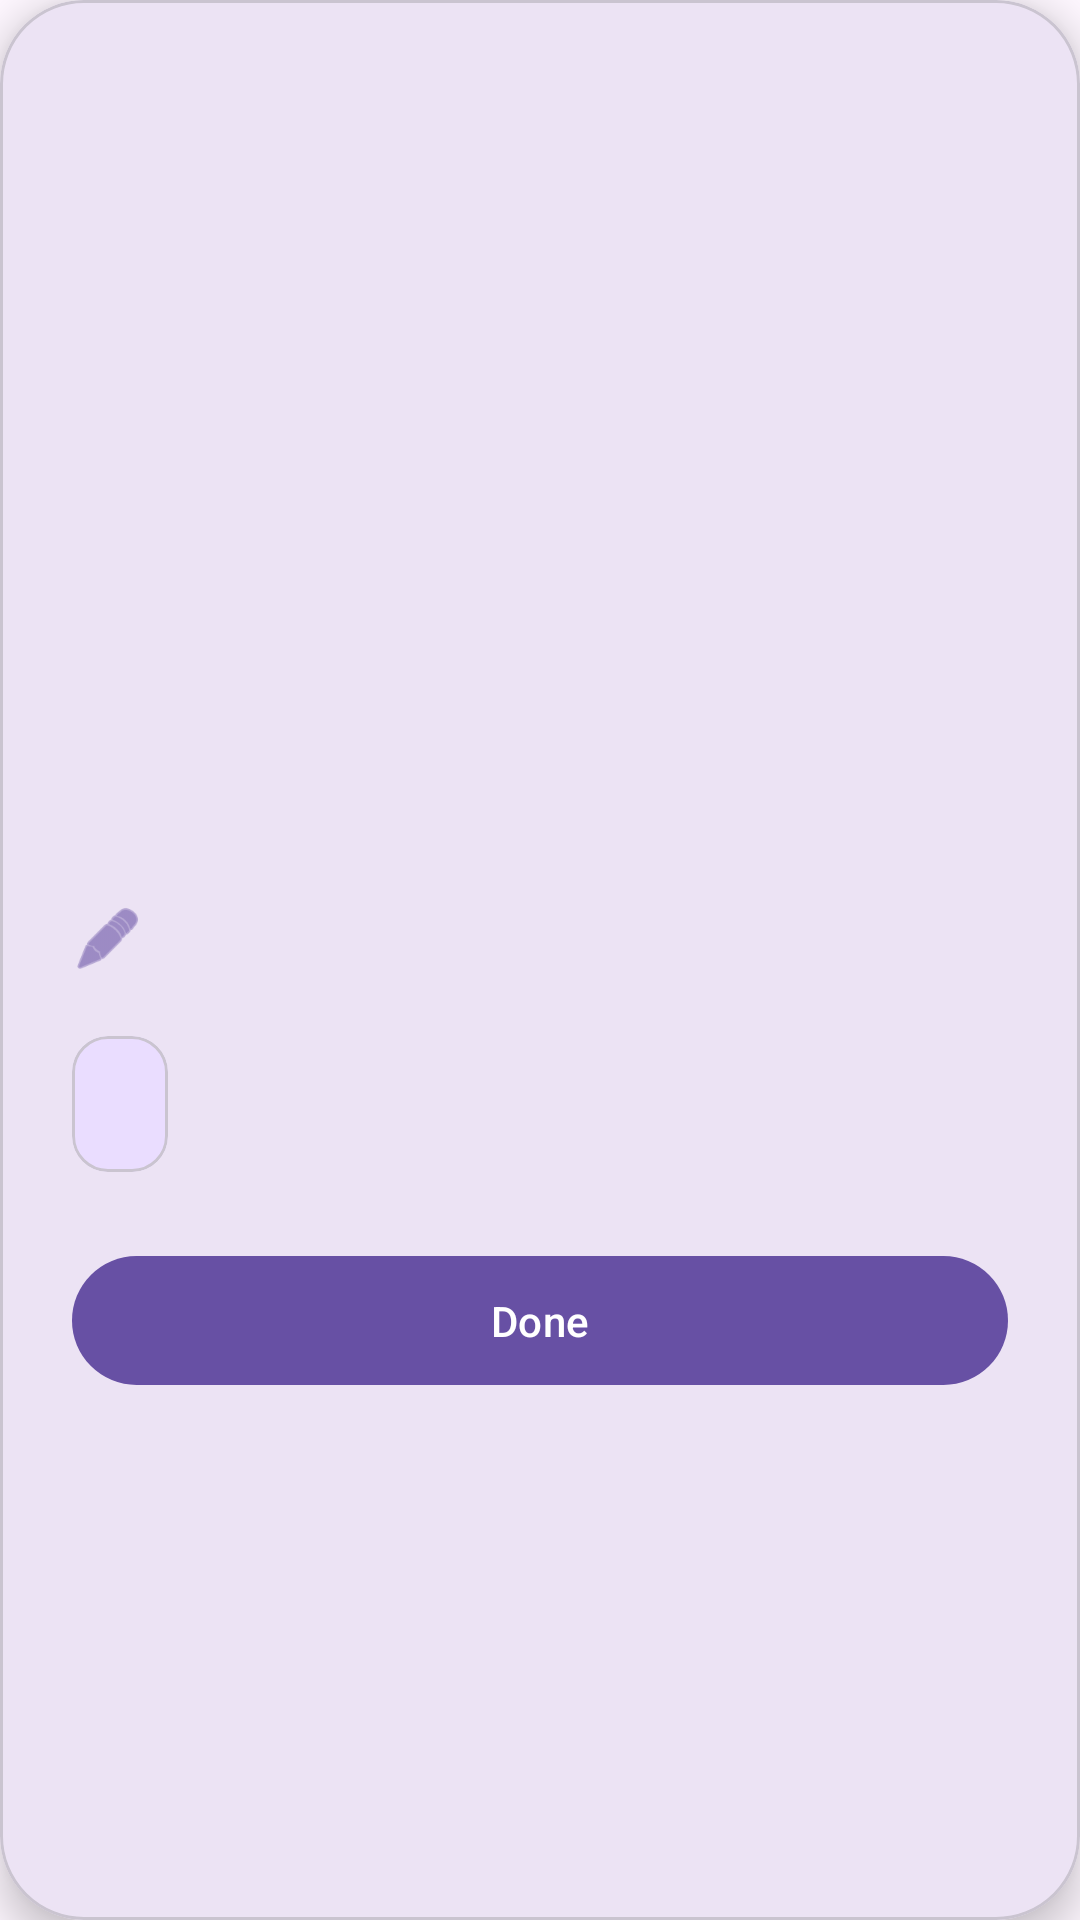

The Android layout XML behind this screen, and the referenced resources:
<!-- AndroidManifest.xml: application theme Theme.Elmnassri -->
<!-- res/layout/dialog_item_details.xml -->
<?xml version="1.0" encoding="utf-8"?>
<com.google.android.material.card.MaterialCardView xmlns:android="http://schemas.android.com/apk/res/android"
    xmlns:app="http://schemas.android.com/apk/res-auto"
    xmlns:tools="http://schemas.android.com/tools"
    android:layout_width="match_parent"
    android:layout_height="wrap_content"
    app:cardCornerRadius="28dp"
    app:cardElevation="8dp">

    <androidx.constraintlayout.widget.ConstraintLayout
        android:layout_width="match_parent"
        android:layout_height="wrap_content">

        <com.google.android.material.imageview.ShapeableImageView
            android:id="@+id/dialog_item_image"
            android:layout_width="314dp"
            android:layout_height="277dp"
            android:scaleType="centerCrop"
            app:layout_constraintDimensionRatio="16:9"
            app:layout_constraintEnd_toEndOf="parent"
            app:layout_constraintStart_toStartOf="parent"
            app:layout_constraintTop_toTopOf="parent"
            app:shapeAppearanceOverlay="@style/ShapeAppearance.Material3.Corner.Large"
            tools:src="@tools:sample/backgrounds/scenic" />

        <ImageView
            android:id="@+id/icon_name"
            android:layout_width="24dp"
            android:layout_height="24dp"
            android:layout_marginStart="24dp"
            android:layout_marginTop="24dp"
            android:src="@android:drawable/ic_menu_edit"
            app:layout_constraintStart_toStartOf="parent"
            app:layout_constraintTop_toBottomOf="@id/dialog_item_image"
            app:tint="?attr/colorPrimary" />

        <TextView
            android:id="@+id/dialog_item_name"
            android:layout_width="0dp"
            android:layout_height="wrap_content"
            android:layout_marginStart="16dp"
            android:layout_marginEnd="24dp"
            android:textAppearance="?attr/textAppearanceHeadlineSmall"
            android:textColor="?attr/colorOnSurface"
            app:layout_constraintBottom_toBottomOf="@id/icon_name"
            app:layout_constraintEnd_toEndOf="parent"
            app:layout_constraintStart_toEndOf="@id/icon_name"
            app:layout_constraintTop_toTopOf="@id/icon_name"
            tools:text="Very Long Product Name" />

        <com.google.android.material.card.MaterialCardView
            android:id="@+id/price_card"
            android:layout_width="wrap_content"
            android:layout_height="wrap_content"
            android:layout_marginTop="16dp"
            app:cardBackgroundColor="?attr/colorPrimaryContainer"
            app:cardElevation="0dp"
            app:layout_constraintStart_toStartOf="@id/icon_name"
            app:layout_constraintTop_toBottomOf="@id/dialog_item_name">

            <TextView
                android:id="@+id/dialog_item_price"
                android:layout_width="wrap_content"
                android:layout_height="wrap_content"
                android:paddingHorizontal="16dp"
                android:paddingVertical="8dp"
                android:textAppearance="?attr/textAppearanceTitleLarge"
                android:textColor="?attr/colorOnPrimaryContainer"
                tools:text="25.50 TND" />
        </com.google.android.material.card.MaterialCardView>


        <com.google.android.material.button.MaterialButton
            android:id="@+id/btn_done"
            android:layout_width="0dp"
            android:layout_height="wrap_content"
            android:layout_margin="24dp"
            android:paddingVertical="12dp"
            android:text="Done"
            app:layout_constraintBottom_toBottomOf="parent"
            app:layout_constraintEnd_toEndOf="parent"
            app:layout_constraintStart_toStartOf="parent"
            app:layout_constraintTop_toBottomOf="@id/price_card" />

    </androidx.constraintlayout.widget.ConstraintLayout>
</com.google.android.material.card.MaterialCardView>
<!-- resources referenced by this layout -->
<resources>
  <style name="Theme.Elmnassri" parent="Base.Theme.Elmnassri" />
  <style name="Base.Theme.Elmnassri" parent="Theme.Material3.DayNight.NoActionBar">
          
          
      </style>
</resources>
